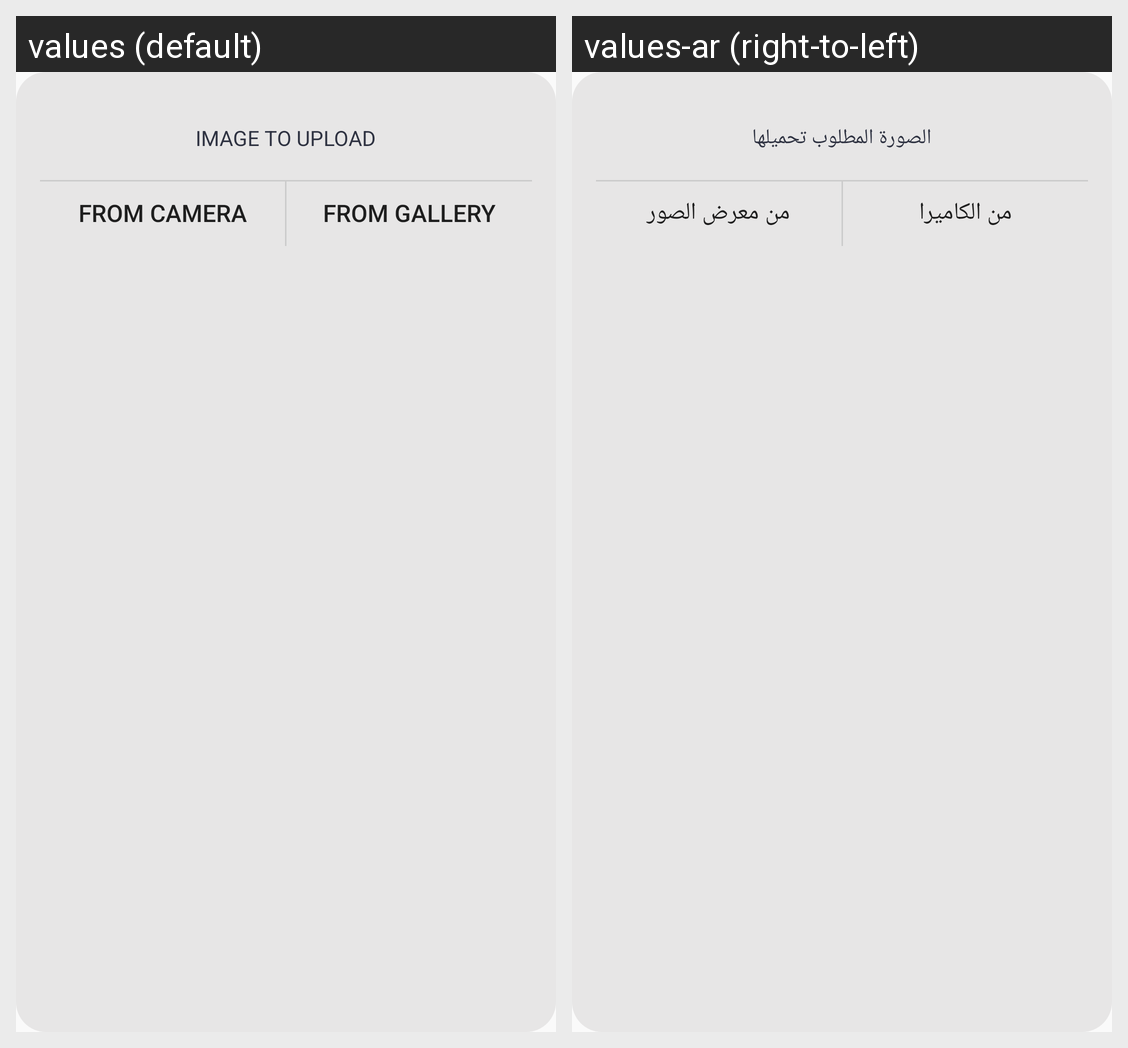

This grid shows one Android layout under two languages. Give, for every string resource on the screen, its name, the default text and each shown locale's text.
Android screen res/layout/image_choose_dialog.xml rendered under 2 locales, left to right: values (default), values-ar (right-to-left). Device: Nexus 5 (rendered at 1080×1920; each locale shown at half size, 540×960, under a caption strip naming it); theme AppTheme.
Strings drawn on this screen, with the default value and each locale's value (text and hints the layout hard-codes, and strings that could not be matched under every locale, appear in the picture but are not listed):

image_choose_dialog_header
  values: IMAGE TO UPLOAD
  values-ar: الصورة المطلوب تحميلها

image_choose_dialog_camera_btn_txt
  values: From Camera
  values-ar: من الكاميرا

image_choose_dialog_gallery_btn_txt
  values: From Gallery
  values-ar: من معرض الصور
